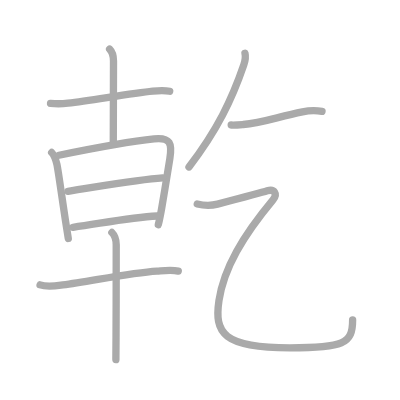
t = 0.00 s
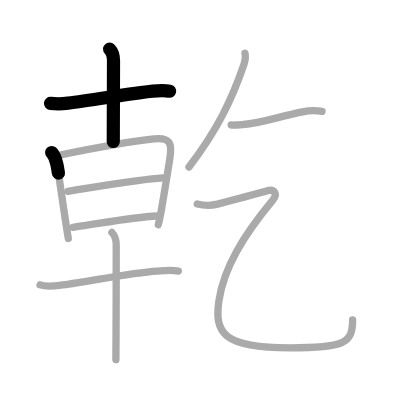
t = 2.25 s
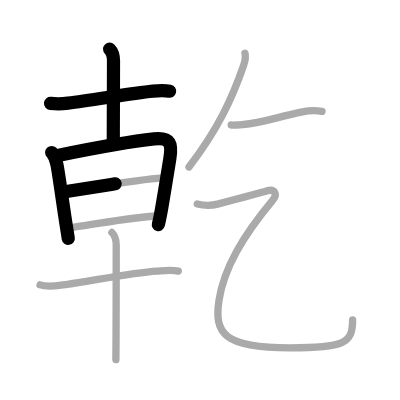
t = 4.50 s
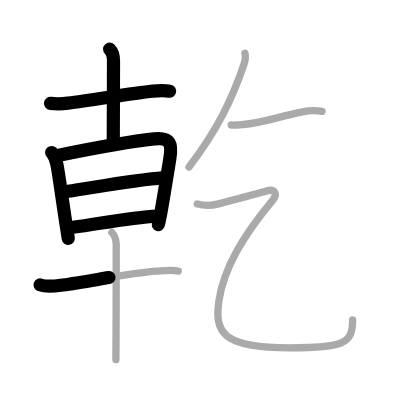
t = 6.50 s
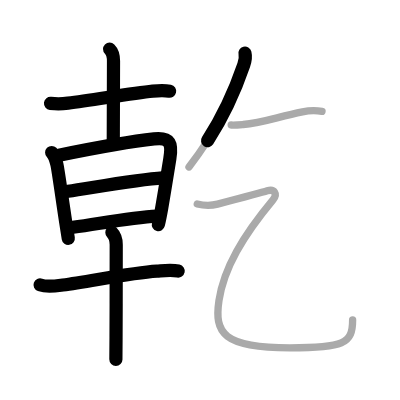
t = 8.75 s
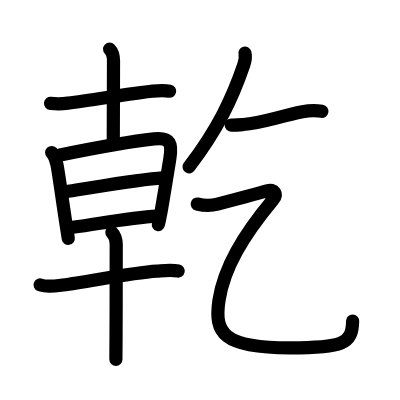
t = 11.00 s

The animated SVG that drew these frames (rendered in a browser with its animation timeline set to each time). Animation: 11 SMIL elements (animate=11); one cycle of 11.00 s.

<?xml version="1.0" standalone="no"?>
<!DOCTYPE svg PUBLIC "-//W3C//DTD SVG 1.1//EN"   "http://www.w3.org/Graphics/SVG/1.1/DTD/svg11.dtd">
<svg width="400px" height="400px"  version="1.1" xmlns="http://www.w3.org/2000/svg">
  <defs>
    <marker id="Triangle" viewBox="0 0 10 10" refX="0" refY="5" markerUnits="strokeWidth" markerWidth="3" style="stroke-opacity:0%;fill:#aaaaaa;" markerHeight="2" orient="auto">
      <path d="M 0 0 L 10 5 L 0 10 z" />
    </marker>
    
    <marker id="Arrow" viewBox="0 0 10 10" refX="5" refY="5" markerUnits="strokeWidth" markerWidth="1.8" style="stroke-opacity:0%;fill:#770000;" markerHeight="2" orient="auto">
      <path d="M 0 4 L 6 4 L 4 1 L 10 5 L 4 9 L 6 6 L 0 6 z" />
        <circle cx="5" cy="5" r="5" />
      </marker>
    
    <marker id="TriangleRed" viewBox="0 0 10 10" refX="0" refY="5" markerUnits="strokeWidth" markerWidth="3" style="stroke-opacity:0%;fill:#CC0000;" markerHeight="2" orient="auto">
      <path d="M 0 0 L 10 5 L 0 10 z" />
    </marker>
    
    <marker id="ArrowRed" viewBox="0 0 10 10" refX="5" refY="5" markerUnits="strokeWidth" markerWidth="1.8" style="stroke-opacity:0%;fill:#CC0000;" markerHeight="2" orient="auto">
      <path d="M 0 4 L 6 4 L 4 1 L 10 5 L 4 9 L 6 6 L 0 6 z" />
        <circle cx="5" cy="5" r="5" />
      </marker>
    
  </defs>
  
  <path style="fill:#ffffff; fill-opacity:100%; fill-rule:evenodd; stroke-width:0;" d="M 0 0 L 400px 0 L 400px 400px L 0 400px L 0 0" />

  <g transform="scale(3.6697247706422 3.6697247706422)">
<path style="fill:none; fill-opacity:0%; fill-rule:evenodd; stroke:#aaaaaa; stroke-opacity:100%; stroke-width: 1.5pt; stroke-linejoin:round; stroke-linecap:round;" d="M13.77 28.16c1.98 0.22 3.25 0.14 4.75-0.05c6.93-0.88 17.27-2.67 23.1-3.29c1.54-0.16 3.09-0.29 4.62 0.04"></path>
<path style="fill:none; fill-opacity:0%; fill-rule:evenodd; stroke:#aaaaaa; stroke-opacity:100%; stroke-width: 1.5pt; stroke-linejoin:round; stroke-linecap:round;" d="M29.87 13.38c0.81 0.81 1.06 1.99 1.06 3.23c0 3.14-0.06 10.76-0.06 22.01"></path>
<path style="fill:none; fill-opacity:0%; fill-rule:evenodd; stroke:#aaaaaa; stroke-opacity:100%; stroke-width: 1.5pt; stroke-linejoin:round; stroke-linecap:round;" d="M14.08 41.56c0.68 0.68 1.05 1.69 1.43 3.25c0.3 1.21 1.41 9.29 2.41 15.83c0.24 1.57 0.48 3.06 0.69 4.34"></path>
<path style="fill:none; fill-opacity:0%; fill-rule:evenodd; stroke:#aaaaaa; stroke-opacity:100%; stroke-width: 1.5pt; stroke-linejoin:round; stroke-linecap:round;" d="M16.08 42.31c6.23-1.27 19.69-3.79 25.9-4.45c4.53-0.49 4.96 1.36 4.3 5.4c-0.54 3.29-1.45 9.03-2.23 13.5c-0.29 1.64-0.59 3.18-0.91 4.48"></path>
<path style="fill:none; fill-opacity:0%; fill-rule:evenodd; stroke:#aaaaaa; stroke-opacity:100%; stroke-width: 1.5pt; stroke-linejoin:round; stroke-linecap:round;" d="M18.53 52.12C26 51 37.75 48.88 44.31 48.47"></path>
<path style="fill:none; fill-opacity:0%; fill-rule:evenodd; stroke:#aaaaaa; stroke-opacity:100%; stroke-width: 1.5pt; stroke-linejoin:round; stroke-linecap:round;" d="M19.91 61.93c8.34-1.18 15.84-2.68 22.92-3.06"></path>
<path style="fill:none; fill-opacity:0%; fill-rule:evenodd; stroke:#aaaaaa; stroke-opacity:100%; stroke-width: 1.5pt; stroke-linejoin:round; stroke-linecap:round;" d="M10.92 77.63c1.96 0.69 4.21 0.29 6.21 0.02c7.48-1 18.52-3.32 25.62-3.78c1.86-0.12 4-0.39 5.83-0.01"></path>
<path style="fill:none; fill-opacity:0%; fill-rule:evenodd; stroke:#aaaaaa; stroke-opacity:100%; stroke-width: 1.5pt; stroke-linejoin:round; stroke-linecap:round;" d="M30.49 63.35c0.77 0.77 1.18 1.9 1.18 3.35c0 0.59 0 16.08-0.05 25.3c-0.01 2.73-0.03 4.92-0.04 6"></path>
<path style="fill:none; fill-opacity:0%; fill-rule:evenodd; stroke:#aaaaaa; stroke-opacity:100%; stroke-width: 1.5pt; stroke-linejoin:round; stroke-linecap:round;" d="M66.75 14.5c0.25 1-0.04 2.41-0.33 3.23C63.25 27 59.25 35.38 51.5 45.5"></path>
<path style="fill:none; fill-opacity:0%; fill-rule:evenodd; stroke:#aaaaaa; stroke-opacity:100%; stroke-width: 1.5pt; stroke-linejoin:round; stroke-linecap:round;" d="M63 34.07c1.12 0.05 2.33-0.06 3.3-0.14c4.88-0.38 9.55-2.13 16.12-3.46c1.9-0.38 3.42-0.44 5.33-0.13"></path>
<path style="fill:none; fill-opacity:0%; fill-rule:evenodd; stroke:#aaaaaa; stroke-opacity:100%; stroke-width: 1.5pt; stroke-linejoin:round; stroke-linecap:round;" d="M53.75 55.59c2.12 0.53 3.99 0.44 5.53 0.04c4.61-1.2 12.12-3.17 13.54-3.63c1.93-0.62 2.9 0.85 1.57 2.45C66.25 64.25 61 73 59.67 81.88c-1.32 8.86 1.08 12.9 19.33 12.9c14.5 0 17.09-1.03 17.09-7.6"></path>

<path style="fill:none; fill-opacity:0%; fill-rule:evenodd; stroke:#000000; stroke-opacity:100%; stroke-width: 2.7pt; stroke-linejoin:round; stroke-linecap:round;" d="M13.77 28.16c1.98 0.22 3.25 0.14 4.75-0.05c6.93-0.88 17.27-2.67 23.1-3.29c1.54-0.16 3.09-0.29 4.62 0.04" pathLength="100" stroke-dashoffset="100" stroke-dasharray="100 105"><animate id="dashAnim1" attributeName="stroke-dashoffset" from="100" to="0" dur="1s" calcMode="linear" fill="freeze"/></path>
<path style="fill:none; fill-opacity:0%; fill-rule:evenodd; stroke:#000000; stroke-opacity:100%; stroke-width: 2.7pt; stroke-linejoin:round; stroke-linecap:round;" d="M29.87 13.38c0.81 0.81 1.06 1.99 1.06 3.23c0 3.14-0.06 10.76-0.06 22.01" pathLength="100" stroke-dashoffset="100" stroke-dasharray="100 105"><animate id="dashAnim2" attributeName="stroke-dashoffset" from="100" to="0" dur="1s" calcMode="linear" begin="dashAnim1.end" fill="freeze"/></path>
<path style="fill:none; fill-opacity:0%; fill-rule:evenodd; stroke:#000000; stroke-opacity:100%; stroke-width: 2.7pt; stroke-linejoin:round; stroke-linecap:round;" d="M14.08 41.56c0.68 0.68 1.05 1.69 1.43 3.25c0.3 1.21 1.41 9.29 2.41 15.83c0.24 1.57 0.48 3.06 0.69 4.34" pathLength="100" stroke-dashoffset="100" stroke-dasharray="100 105"><animate id="dashAnim3" attributeName="stroke-dashoffset" from="100" to="0" dur="1s" calcMode="linear" begin="dashAnim2.end" fill="freeze"/></path>
<path style="fill:none; fill-opacity:0%; fill-rule:evenodd; stroke:#000000; stroke-opacity:100%; stroke-width: 2.7pt; stroke-linejoin:round; stroke-linecap:round;" d="M16.08 42.31c6.23-1.27 19.69-3.79 25.9-4.45c4.53-0.49 4.96 1.36 4.3 5.4c-0.54 3.29-1.45 9.03-2.23 13.5c-0.29 1.64-0.59 3.18-0.91 4.48" pathLength="100" stroke-dashoffset="100" stroke-dasharray="100 105"><animate id="dashAnim4" attributeName="stroke-dashoffset" from="100" to="0" dur="1s" calcMode="linear" begin="dashAnim3.end" fill="freeze"/></path>
<path style="fill:none; fill-opacity:0%; fill-rule:evenodd; stroke:#000000; stroke-opacity:100%; stroke-width: 2.7pt; stroke-linejoin:round; stroke-linecap:round;" d="M18.53 52.12C26 51 37.75 48.88 44.31 48.47" pathLength="100" stroke-dashoffset="100" stroke-dasharray="100 105"><animate id="dashAnim5" attributeName="stroke-dashoffset" from="100" to="0" dur="1s" calcMode="linear" begin="dashAnim4.end" fill="freeze"/></path>
<path style="fill:none; fill-opacity:0%; fill-rule:evenodd; stroke:#000000; stroke-opacity:100%; stroke-width: 2.7pt; stroke-linejoin:round; stroke-linecap:round;" d="M19.91 61.93c8.34-1.18 15.84-2.68 22.92-3.06" pathLength="100" stroke-dashoffset="100" stroke-dasharray="100 105"><animate id="dashAnim6" attributeName="stroke-dashoffset" from="100" to="0" dur="1s" calcMode="linear" begin="dashAnim5.end" fill="freeze"/></path>
<path style="fill:none; fill-opacity:0%; fill-rule:evenodd; stroke:#000000; stroke-opacity:100%; stroke-width: 2.7pt; stroke-linejoin:round; stroke-linecap:round;" d="M10.92 77.63c1.96 0.69 4.21 0.29 6.21 0.02c7.48-1 18.52-3.32 25.62-3.78c1.86-0.12 4-0.39 5.83-0.01" pathLength="100" stroke-dashoffset="100" stroke-dasharray="100 105"><animate id="dashAnim7" attributeName="stroke-dashoffset" from="100" to="0" dur="1s" calcMode="linear" begin="dashAnim6.end" fill="freeze"/></path>
<path style="fill:none; fill-opacity:0%; fill-rule:evenodd; stroke:#000000; stroke-opacity:100%; stroke-width: 2.7pt; stroke-linejoin:round; stroke-linecap:round;" d="M30.49 63.35c0.77 0.77 1.18 1.9 1.18 3.35c0 0.59 0 16.08-0.05 25.3c-0.01 2.73-0.03 4.92-0.04 6" pathLength="100" stroke-dashoffset="100" stroke-dasharray="100 105"><animate id="dashAnim8" attributeName="stroke-dashoffset" from="100" to="0" dur="1s" calcMode="linear" begin="dashAnim7.end" fill="freeze"/></path>
<path style="fill:none; fill-opacity:0%; fill-rule:evenodd; stroke:#000000; stroke-opacity:100%; stroke-width: 2.7pt; stroke-linejoin:round; stroke-linecap:round;" d="M66.75 14.5c0.25 1-0.04 2.41-0.33 3.23C63.25 27 59.25 35.38 51.5 45.5" pathLength="100" stroke-dashoffset="100" stroke-dasharray="100 105"><animate id="dashAnim9" attributeName="stroke-dashoffset" from="100" to="0" dur="1s" calcMode="linear" begin="dashAnim8.end" fill="freeze"/></path>
<path style="fill:none; fill-opacity:0%; fill-rule:evenodd; stroke:#000000; stroke-opacity:100%; stroke-width: 2.7pt; stroke-linejoin:round; stroke-linecap:round;" d="M63 34.07c1.12 0.05 2.33-0.06 3.3-0.14c4.88-0.38 9.55-2.13 16.12-3.46c1.9-0.38 3.42-0.44 5.33-0.13" pathLength="100" stroke-dashoffset="100" stroke-dasharray="100 105"><animate id="dashAnim10" attributeName="stroke-dashoffset" from="100" to="0" dur="1s" calcMode="linear" begin="dashAnim9.end" fill="freeze"/></path>
<path style="fill:none; fill-opacity:0%; fill-rule:evenodd; stroke:#000000; stroke-opacity:100%; stroke-width: 2.7pt; stroke-linejoin:round; stroke-linecap:round;" d="M53.75 55.59c2.12 0.53 3.99 0.44 5.53 0.04c4.61-1.2 12.12-3.17 13.54-3.63c1.93-0.62 2.9 0.85 1.57 2.45C66.25 64.25 61 73 59.67 81.88c-1.32 8.86 1.08 12.9 19.33 12.9c14.5 0 17.09-1.03 17.09-7.6" pathLength="100" stroke-dashoffset="100" stroke-dasharray="100 105"><animate id="dashAnim11" attributeName="stroke-dashoffset" from="100" to="0" dur="1s" calcMode="linear" begin="dashAnim10.end" fill="freeze"/></path>

</g>

</svg>  
          
